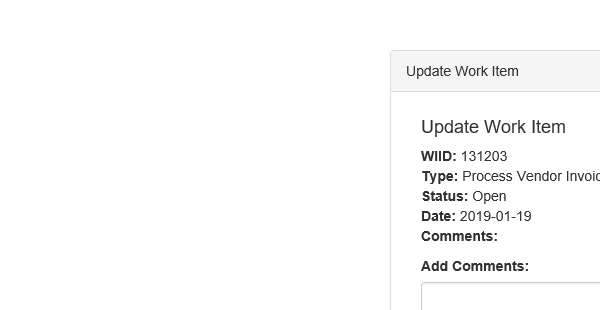
Task: SpecialDK1
Workflow: System1_UpdateWrkItems

Step 1: Attach Browser 'iexplore.exe ACME' in window 'ACME System 1 - *'

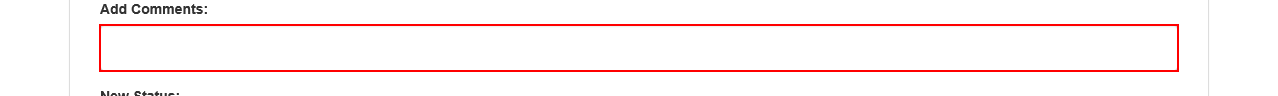
Step 2: type [in_Str_Comment] into the text box

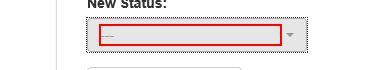
Step 3: click on the element

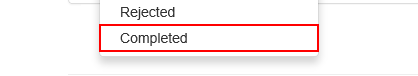
Step 4: click on the link '{{in_Str_Status}}'

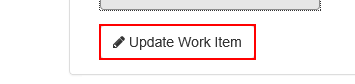
Step 5: click on the button

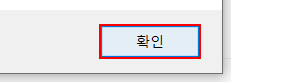
Step 6: click in window '웹 페이지 메시지' (iexplore.exe)
